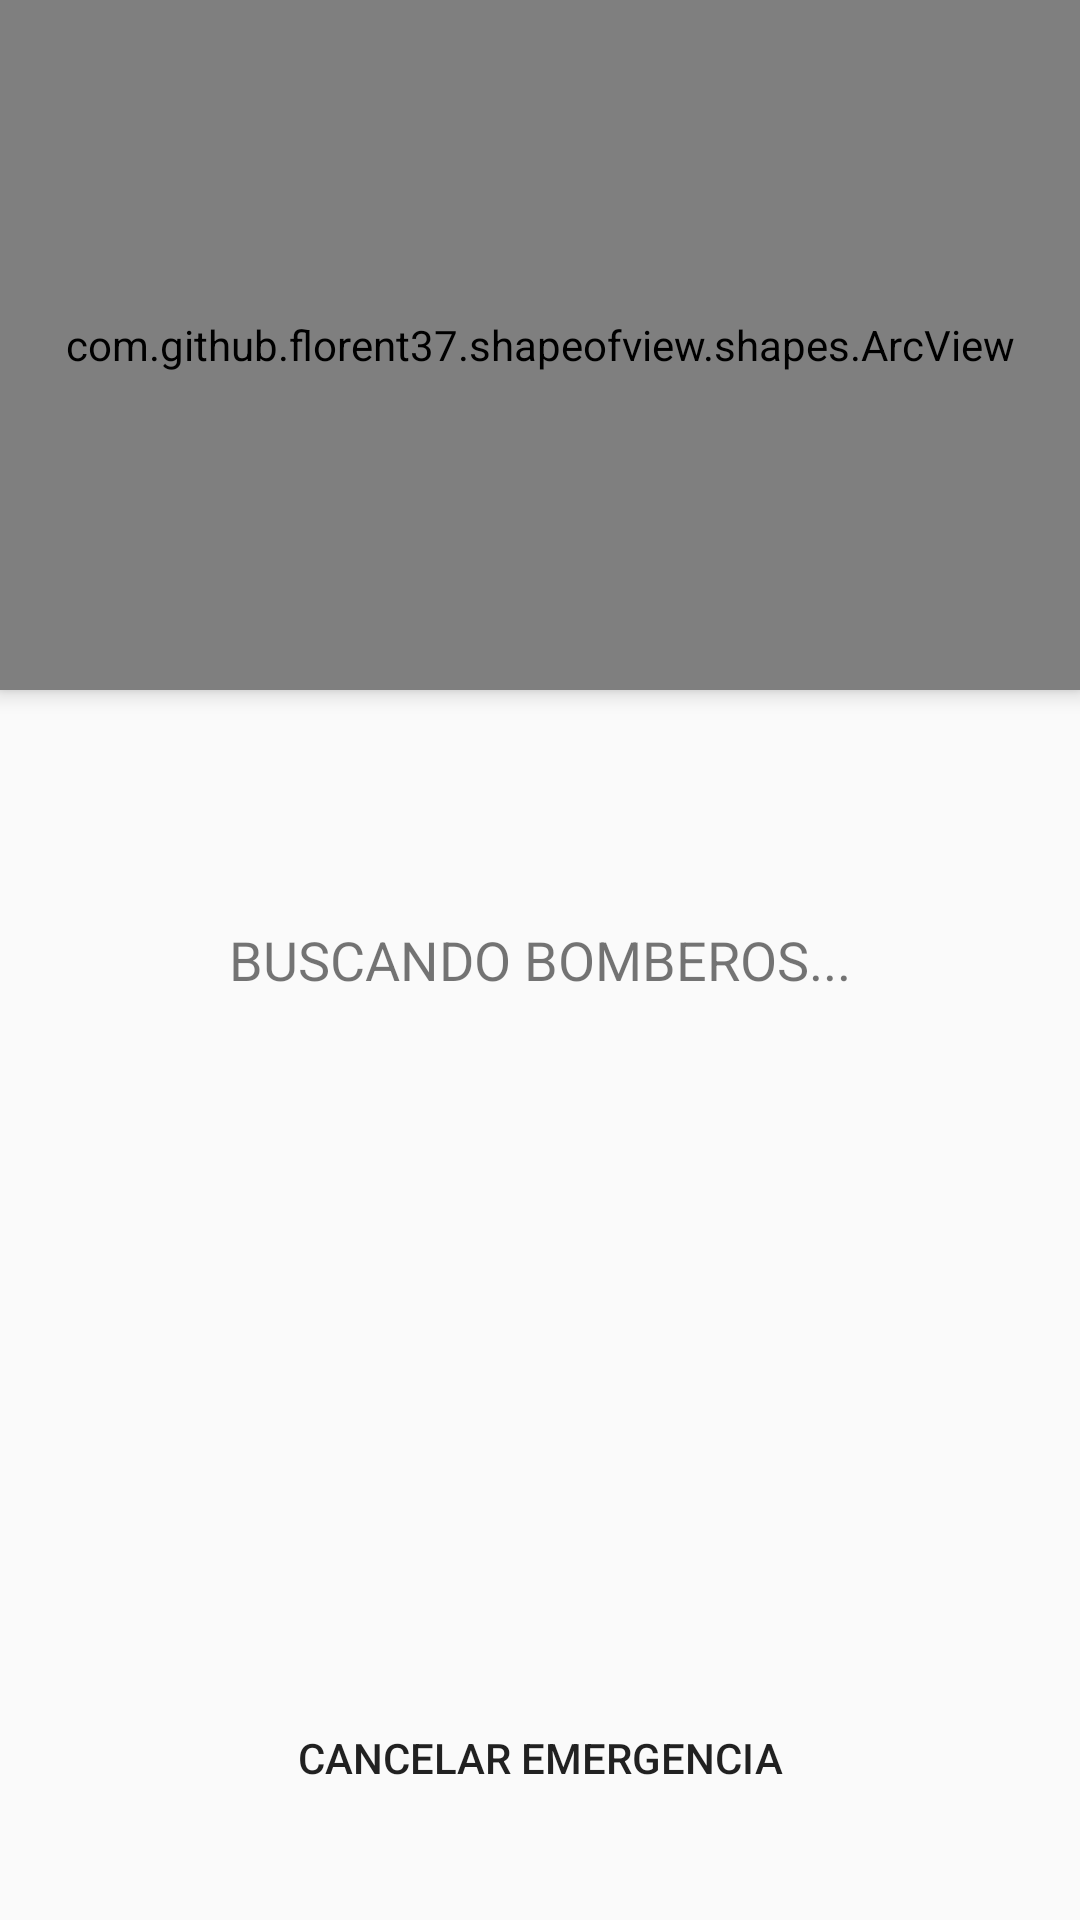

Reconstruct the res/layout file that produces this screen, plus the resources it refers to.
<!-- AndroidManifest.xml: application theme AppTheme -->
<!-- res/layout/activity_request_driver.xml -->
<?xml version="1.0" encoding="utf-8"?>
<androidx.coordinatorlayout.widget.CoordinatorLayout xmlns:android="http://schemas.android.com/apk/res/android"
    xmlns:app="http://schemas.android.com/apk/res-auto"
    xmlns:tools="http://schemas.android.com/tools"
    android:layout_width="match_parent"
    android:layout_height="match_parent"
    android:fitsSystemWindows="true"
    tools:context=".activities.RequestDriverActivity">

    <LinearLayout
        android:layout_width="match_parent"
        android:layout_height="match_parent"
        android:orientation="vertical">

        <com.github.florent37.shapeofview.shapes.ArcView
            android:layout_width="match_parent"
            android:layout_height="230dp"
            android:elevation="4dp"
            app:shape_arc_cropDirection="outside"
            app:shape_arc_height="20dp"
            app:shape_arc_position="bottom"
            >

        <View
            android:layout_width="match_parent"
            android:layout_height="wrap_content"
            android:background="@color/colorPrimaryDark" />

        <com.airbnb.lottie.LottieAnimationView
            android:id="@+id/animation"
            android:layout_width="wrap_content"
            android:layout_height="200dp"
            android:layout_gravity="center"
            android:layout_margin="30dp"
            android:scaleType="centerCrop"
            app:lottie_autoPlay="true"
            app:lottie_fileName="114380-ambulancia.json"
            app:lottie_imageAssetsFolder="assets"
            app:lottie_loop="true" />




        </com.github.florent37.shapeofview.shapes.ArcView>

        <LinearLayout
            android:layout_width="match_parent"
            android:layout_height="0dp"
            android:layout_weight="1"
            android:gravity="bottom"
            android:orientation="vertical">
            <Button
                android:id="@+id/btnCancelRequest"
                android:layout_width="match_parent"
                android:layout_height="wrap_content"
                android:layout_margin="30dp"
                android:background="@drawable/rounded_boton"
                android:backgroundTint="@color/colorPrimaryDark"
                android:text="CANCELAR EMERGENCIA" />

        </LinearLayout>


    </LinearLayout>

    <TextView
        android:id="@+id/textViewLookingFor"
        android:layout_width="match_parent"
        android:layout_height="wrap_content"
        android:textAlignment="center"
        android:text="BUSCANDO BOMBEROS..."
        android:textSize="18sp"
        android:layout_gravity="center"/>

</androidx.coordinatorlayout.widget.CoordinatorLayout>
<!-- resources referenced by this layout -->
<resources>
  <color name="colorPrimaryDark">#990500</color>
  <style name="AppTheme" parent="Theme.AppCompat.Light.NoActionBar">
      
      <item name="colorPrimary">@color/colorPrimary</item>
      <item name="colorPrimaryDark">@color/colorPrimaryDark</item>
      <item name="colorAccent">@color/colorAccent</item>
  </style>
  <color name="colorPrimary">#EA2613</color>
  <color name="colorAccent">#E040FB</color>
</resources>
